Run: headless pygame with SDL's dummy video driver; simulated clock (each Clock.tick advances the game by its frame time, no real sleeping); random seed 0; keys injected as events and as key.get_pressed() state; mouse plan: one left click at the window centre at the start of phase 2, then a move to the lower-right quarter at the start of phase 3.
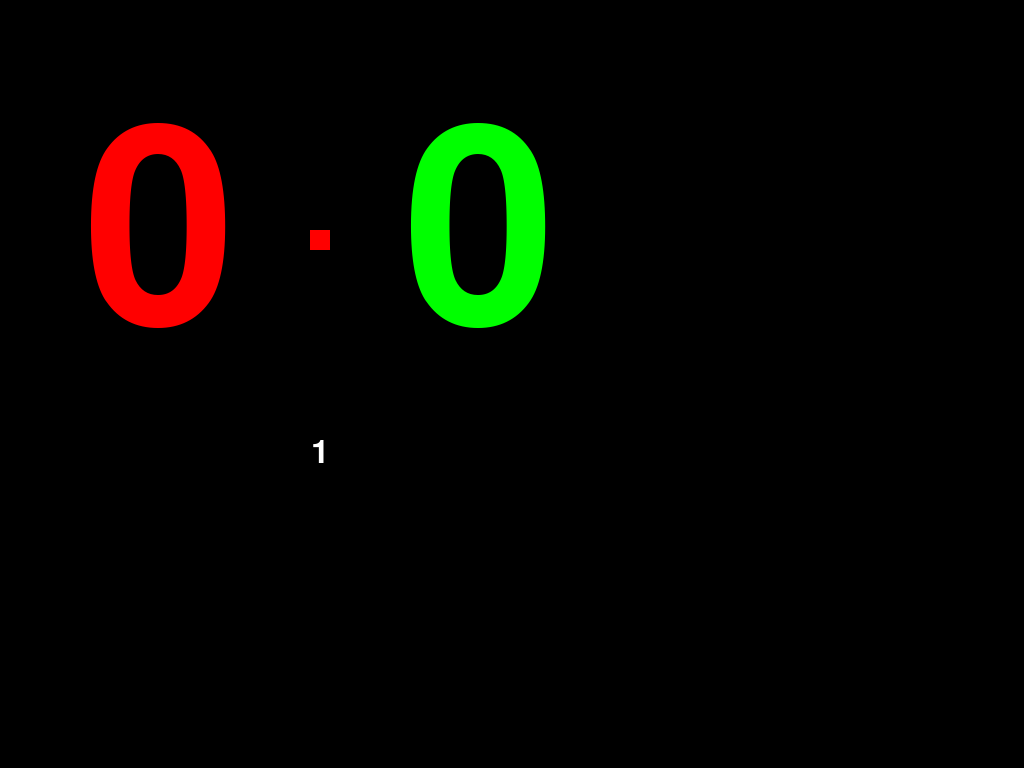
Frame 1 of 4 · flips 1–60 · no input
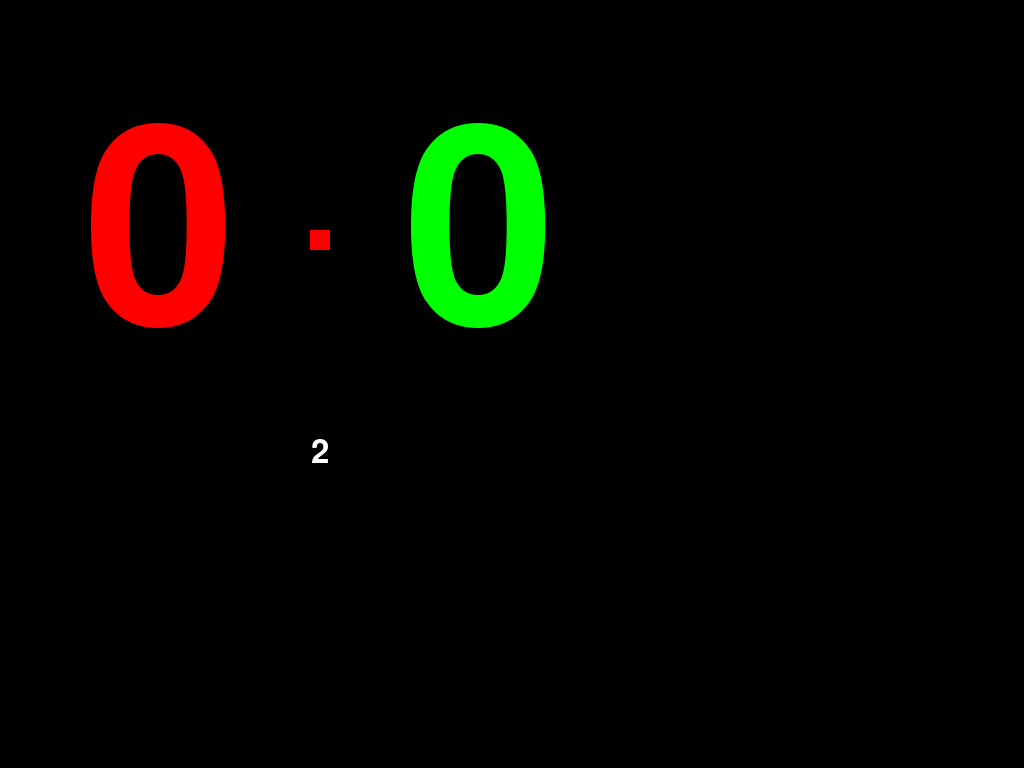
Frame 2 of 4 · flips 61–180 · clicked the window centre · tapped SPACE, RETURN · held RIGHT (→), D
Frame 3 of 4 · flips 181–300 · moved the mouse to the lower-right quarter · held DOWN (↓), S · screen unchanged from frame 2, image omitted
Frame 4 of 4 · flips 301–420 · held LEFT (←), A, UP (↑), W · screen same as frame 1, image omitted

The pygame program that drew these frames:

#!/usr/bin/env python3

import sys, pygame
import pygame.mouse

state = True

score_red, score_green = 0, 0
score_plus = 1
is_red = True

black = (0, 0, 0)
white = (255, 255, 255)
red   = (255, 0, 0)
green = (0, 255, 0)

pygame.font.init()
pygame.display.init()

score_font = pygame.font.SysFont(None, 400)
small_font = pygame.font.SysFont('Courier New', 48)

lscreen = pygame.Surface((640, 480))
screen = pygame.display.set_mode((640, 480), pygame.FULLSCREEN)
pygame.event.set_allowed([pygame.MOUSEBUTTONDOWN, pygame.KEYDOWN])
pygame.mouse.set_visible(False)

r1 = pygame.Rect(310, 230, 20, 20)

while state:
	lscreen.fill(black)
	if (is_red):
		pygame.draw.rect(lscreen, red, r1)
	else:
		pygame.draw.rect(lscreen, green, r1)
	for event in pygame.event.get():
		if (event.type == pygame.KEYDOWN) and (event.key == pygame.K_KP_DIVIDE):
			is_red = not is_red
		if (event.type == pygame.KEYDOWN) and (event.key == pygame.K_KP_PLUS) and (is_red):
			score_red += score_plus
			score_plus = 1
		elif (event.type == pygame.KEYDOWN) and (event.key == pygame.K_KP_PLUS) and not (is_red):
			score_green += score_plus
			score_plus = 1
		if (event.type == pygame.KEYDOWN) and (event.key == pygame.K_LEFT):
			score_plus -= 1
			if (score_plus <= 0):
				score_plus = 1
		elif (event.type == pygame.KEYDOWN) and (event.key == pygame.K_RIGHT):
			score_plus += 1
		if (event.type == pygame.KEYDOWN) and (event.key == pygame.K_BACKSPACE):
			score_red = 0
			score_green = 0
		if (event.type == pygame.KEYDOWN) and (event.key == pygame.K_ESCAPE):
			pygame.display.quit()
			pygame.font.quit()
			state = False
			break
	red_score = score_font.render(("%d" % score_red), True, red)
	green_score = score_font.render(("%d" % score_green), True, green)
	plus_score = small_font.render(("%d" % score_plus), True, white)
	lscreen.blit(red_score, [(lscreen.get_width()//2 - red_score.get_width()) // 2, (lscreen.get_height() - red_score.get_height()) // 2])
	lscreen.blit(green_score, [((lscreen.get_width()//2 - green_score.get_width()) // 2)+lscreen.get_width()//2, (lscreen.get_height() - green_score.get_height()) // 2])
	lscreen.blit(plus_score, [(lscreen.get_width()-plus_score.get_width())//2, 436])
	screen.blit(lscreen, [0, 0])
	pygame.display.update()
